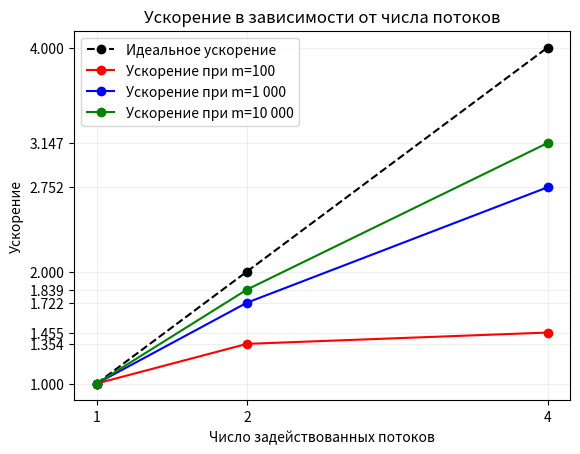

Here is the Python script that generated this plot:
import matplotlib.pyplot as plt

# Данные
x = [1, 2, 4]

y_100 = [1.0, 0.000956/0.000706, 0.000956/0.000657]
y_1000 = [1.0, 0.105401/0.061207, 0.105401/0.038297]
y_10000 = [1.0, 11.458012/6.230278, 11.458012/3.640418]

# Создаем график
plt.plot(x, x, marker='o', linestyle='--', color='black', label = 'Идеальное ускорение')
plt.plot(x, y_100, marker='o', linestyle='-', color='r', label = 'Ускорение при m=100')
plt.plot(x, y_1000, marker='o', linestyle='-', color='b', label = 'Ускорение при m=1 000')
plt.plot(x, y_10000, marker='o', linestyle='-', color='g', label = 'Ускорение при m=10 000')

# Настройки осей и заголовок
plt.xlabel('Число задействованных потоков')
plt.ylabel('Ускорение')

plt.xticks(x)
plt.yticks(x+y_100[1:]+y_1000[1:]+y_10000[1:])

plt.legend()

plt.title('Ускорение в зависимости от числа потоков')

plt.grid(True, which="both", ls="-", alpha=0.2)

# Отображаем график
plt.show()
